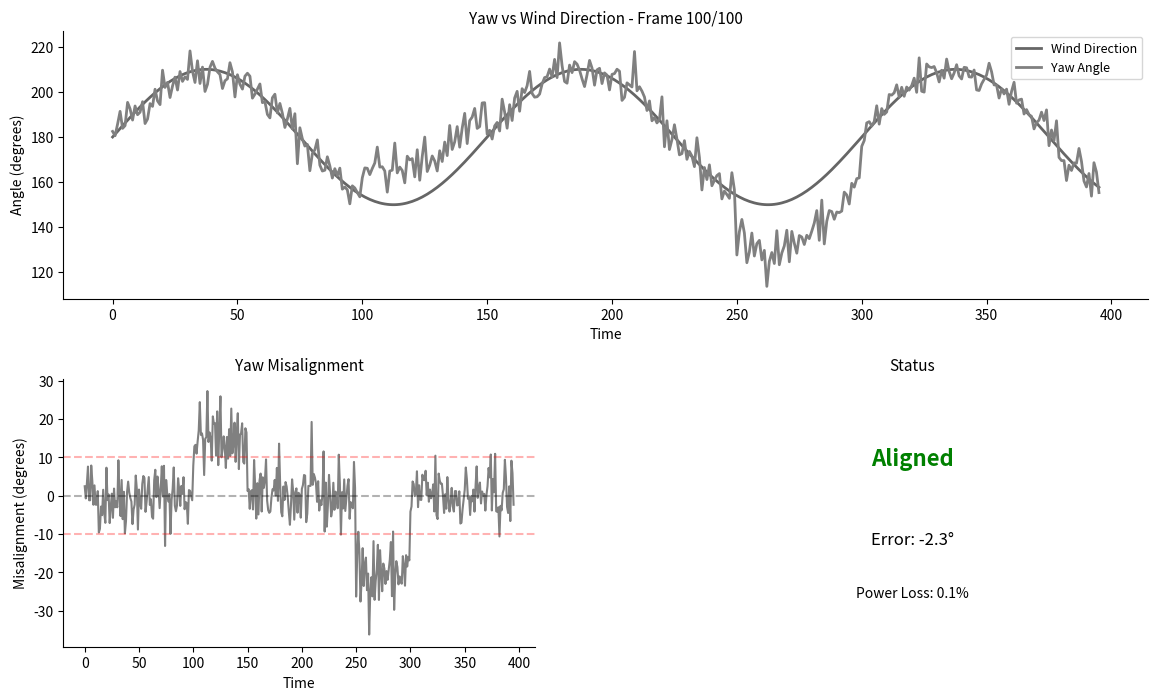

The script that saved this image:
#!/usr/bin/env python3
import logging

import matplotlib.animation as animation
import matplotlib.pyplot as plt
import numpy as np
from matplotlib.gridspec import GridSpec

np.random.seed(42)
logging.basicConfig(level=logging.INFO, format="%(asctime)s - %(levelname)s - %(message)s")
logger = logging.getLogger(__name__)
FPS, N_FRAMES = 10, 100
n_samples = 400

# Generate yaw data
true_wind_dir = 180 + 30 * np.sin(2 * np.pi * np.arange(n_samples) / 150)
yaw_angle = true_wind_dir + np.random.normal(0, 5, n_samples)
# Add misalignment periods
yaw_angle[100:150] += 15
yaw_angle[250:300] -= 20

misalignment = yaw_angle - true_wind_dir
power_loss = 100 * (1 - np.cos(np.radians(misalignment)))

fig = plt.figure(figsize=(14, 8), facecolor="white")
gs = GridSpec(2, 2, figure=fig, hspace=0.3, wspace=0.3)
ax1, ax2, ax3 = (
    fig.add_subplot(gs[0, :]),
    fig.add_subplot(gs[1, 0]),
    fig.add_subplot(gs[1, 1]),
)

for ax in [ax1, ax2, ax3]:
    ax.spines["top"].set_visible(False)
    ax.spines["right"].set_visible(False)


def update(frame):
    ax1.clear()
    ax2.clear()
    ax3.clear()
    end_idx = int((frame / N_FRAMES) * n_samples)
    ax1.plot(true_wind_dir[:end_idx], "black", linewidth=2, label="Wind Direction", alpha=0.6)
    ax1.plot(yaw_angle[:end_idx], "gray", linewidth=2, label="Yaw Angle")
    ax1.set_xlabel("Time", fontsize=10)
    ax1.set_ylabel("Angle (degrees)", fontsize=10)
    ax1.set_title(
        f"Yaw vs Wind Direction - Frame {frame + 1}/{N_FRAMES}",
        fontsize=11,
        fontweight="normal",
    )
    ax1.legend(fontsize=9)
    ax1.spines["top"].set_visible(False)
    ax1.spines["right"].set_visible(False)
    if end_idx > 20:
        ax2.plot(misalignment[:end_idx], "gray", linewidth=1.5)
        ax2.axhline(0, color="black", linestyle="--", alpha=0.3)
        ax2.axhline(10, color="red", linestyle="--", alpha=0.3)
        ax2.axhline(-10, color="red", linestyle="--", alpha=0.3)
        ax2.set_xlabel("Time", fontsize=10)
        ax2.set_ylabel("Misalignment (degrees)", fontsize=10)
        ax2.set_title("Yaw Misalignment", fontsize=11, fontweight="normal")
        ax2.spines["top"].set_visible(False)
        ax2.spines["right"].set_visible(False)

    current_misalign = misalignment[min(end_idx - 1, n_samples - 1)]
    status = "MISALIGNED!" if abs(current_misalign) > 10 else "Aligned"
    color = "red" if abs(current_misalign) > 10 else "green"
    ax3.text(
        0.5,
        0.7,
        status,
        ha="center",
        va="center",
        fontsize=16,
        fontweight="bold",
        color=color,
        transform=ax3.transAxes,
    )
    ax3.text(
        0.5,
        0.4,
        f"Error: {current_misalign:.1f}°",
        ha="center",
        va="center",
        fontsize=12,
        transform=ax3.transAxes,
    )
    ax3.text(
        0.5,
        0.2,
        f"Power Loss: {power_loss[min(end_idx - 1, n_samples - 1)]:.1f}%",
        ha="center",
        va="center",
        fontsize=10,
        transform=ax3.transAxes,
    )
    ax3.set_xlim(0, 1)
    ax3.set_ylim(0, 1)
    ax3.axis("off")
    ax3.set_title("Status", fontsize=11, fontweight="normal")
    return []


def main():
    logger.info("Creating animation for Article 38...")
    anim = animation.FuncAnimation(
        fig, update, frames=N_FRAMES, interval=1000 / FPS, blit=True, repeat=True
    )
    anim.save("38_yaw_misalignment_animation.gif", writer="pillow", fps=FPS, dpi=100)
    logger.info("✓ Animation saved: 38_yaw_misalignment_animation.gif")
    plt.close()


if __name__ == "__main__":
    main()
